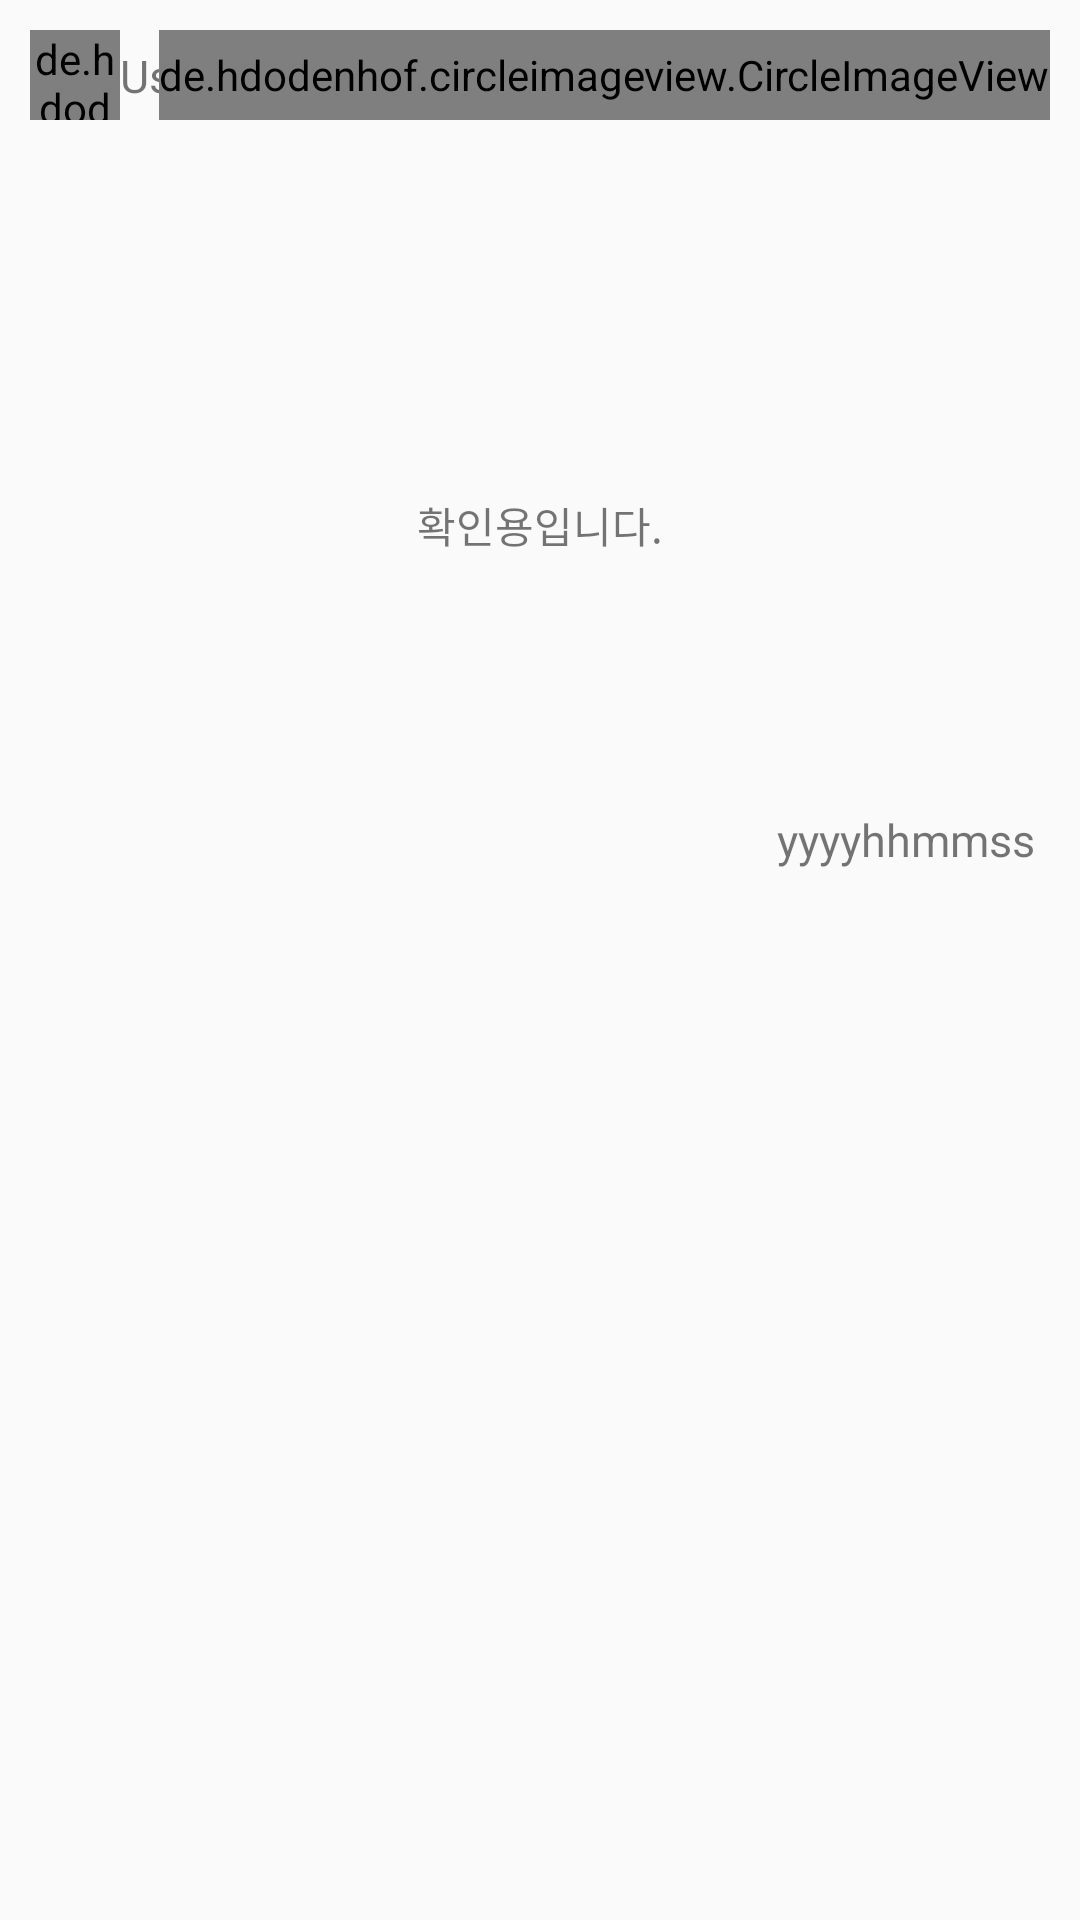

Produce the Android XML layout that renders to this screen, including the resource entries it uses.
<!-- AndroidManifest.xml: application theme Theme.AppCompat.Light.NoActionBar -->
<!-- res/layout/post_rcv_item.xml -->
<?xml version="1.0" encoding="utf-8"?>
<RelativeLayout xmlns:android="http://schemas.android.com/apk/res/android"
    xmlns:app="http://schemas.android.com/apk/res-auto"
    android:layout_width="match_parent"
    android:layout_height="300dp"
    android:background="@android:color/transparent"
    xmlns:tools="http://schemas.android.com/tools">
    <FrameLayout
        android:background="@drawable/edge_round_white"
        android:layout_width="match_parent"
        android:layout_height="match_parent">
        <ImageView
            android:id="@+id/Effect_IMV"
            android:scaleType="fitXY"
            android:layout_width="match_parent"
            android:layout_height="match_parent">
        </ImageView>
        <RelativeLayout
            android:background="@android:color/transparent"
            android:layout_width="match_parent"
            android:layout_height="300dp">
            <androidx.constraintlayout.widget.ConstraintLayout
                android:id="@+id/Post_Top_Container"
                android:layout_margin="10dp"
                android:layout_width="match_parent"
                android:layout_height="wrap_content">
                <de.hdodenhof.circleimageview.CircleImageView
                    android:id="@+id/Post_My_IMG"
                    android:layout_width="30dp"
                    android:layout_height="30dp"
                    android:background="@drawable/ic_launcher_foreground"
                    app:layout_constraintBottom_toBottomOf="parent"
                    app:layout_constraintStart_toStartOf="parent"
                    app:layout_constraintTop_toTopOf="parent">
                </de.hdodenhof.circleimageview.CircleImageView>
                <TextView
                    android:id="@+id/Post_My_Name"
                    android:layout_width="wrap_content"
                    android:layout_height="wrap_content"
                    android:text="User_Name"
                    android:textSize="15dp"
                    app:layout_constraintBottom_toBottomOf="parent"
                    app:layout_constraintStart_toEndOf="@+id/Post_My_IMG"
                    app:layout_constraintTop_toTopOf="parent">
                </TextView>

                <de.hdodenhof.circleimageview.CircleImageView
                    android:id="@+id/Post_Favorite_Btn"
                    android:layout_width="wrap_content"
                    android:layout_height="30dp"
                    android:background="@android:drawable/btn_star_big_off"
                    android:onClick="Favorite_Btn_OnClick"
                    app:layout_constraintEnd_toEndOf="parent"
                    app:layout_constraintTop_toTopOf="parent" />
            </androidx.constraintlayout.widget.ConstraintLayout>
            <RelativeLayout
                android:id="@+id/Post_Text_Container"
                android:layout_below="@+id/Post_Top_Container"
                android:layout_width="match_parent"
                android:layout_height="match_parent">
                <TextView
                    android:id="@+id/Post_Content_TextView"
                    android:gravity="center"
                    android:text="확인용입니다."
                    android:textColorHighlight="@color/App_Main_Color_Green"
                    android:layout_width="match_parent"
                    android:layout_height="match_parent">
                </TextView>
                <TextView
                    android:id="@+id/Post_Date"
                    android:layout_alignParentBottom="true"
                    android:layout_alignParentRight="true"
                    android:layout_marginRight="15dp"
                    android:layout_marginBottom="10dp"
                    android:text="yyyyhhmmss"
                    android:textSize="15dp"
                    android:layout_width="wrap_content"
                    android:layout_height="wrap_content">
                </TextView>
            </RelativeLayout>
        </RelativeLayout>
    </FrameLayout>
</RelativeLayout>
<!-- resources referenced by this layout -->
<resources>
  <color name="App_Main_Color_Green">#00DB00</color>
</resources>
